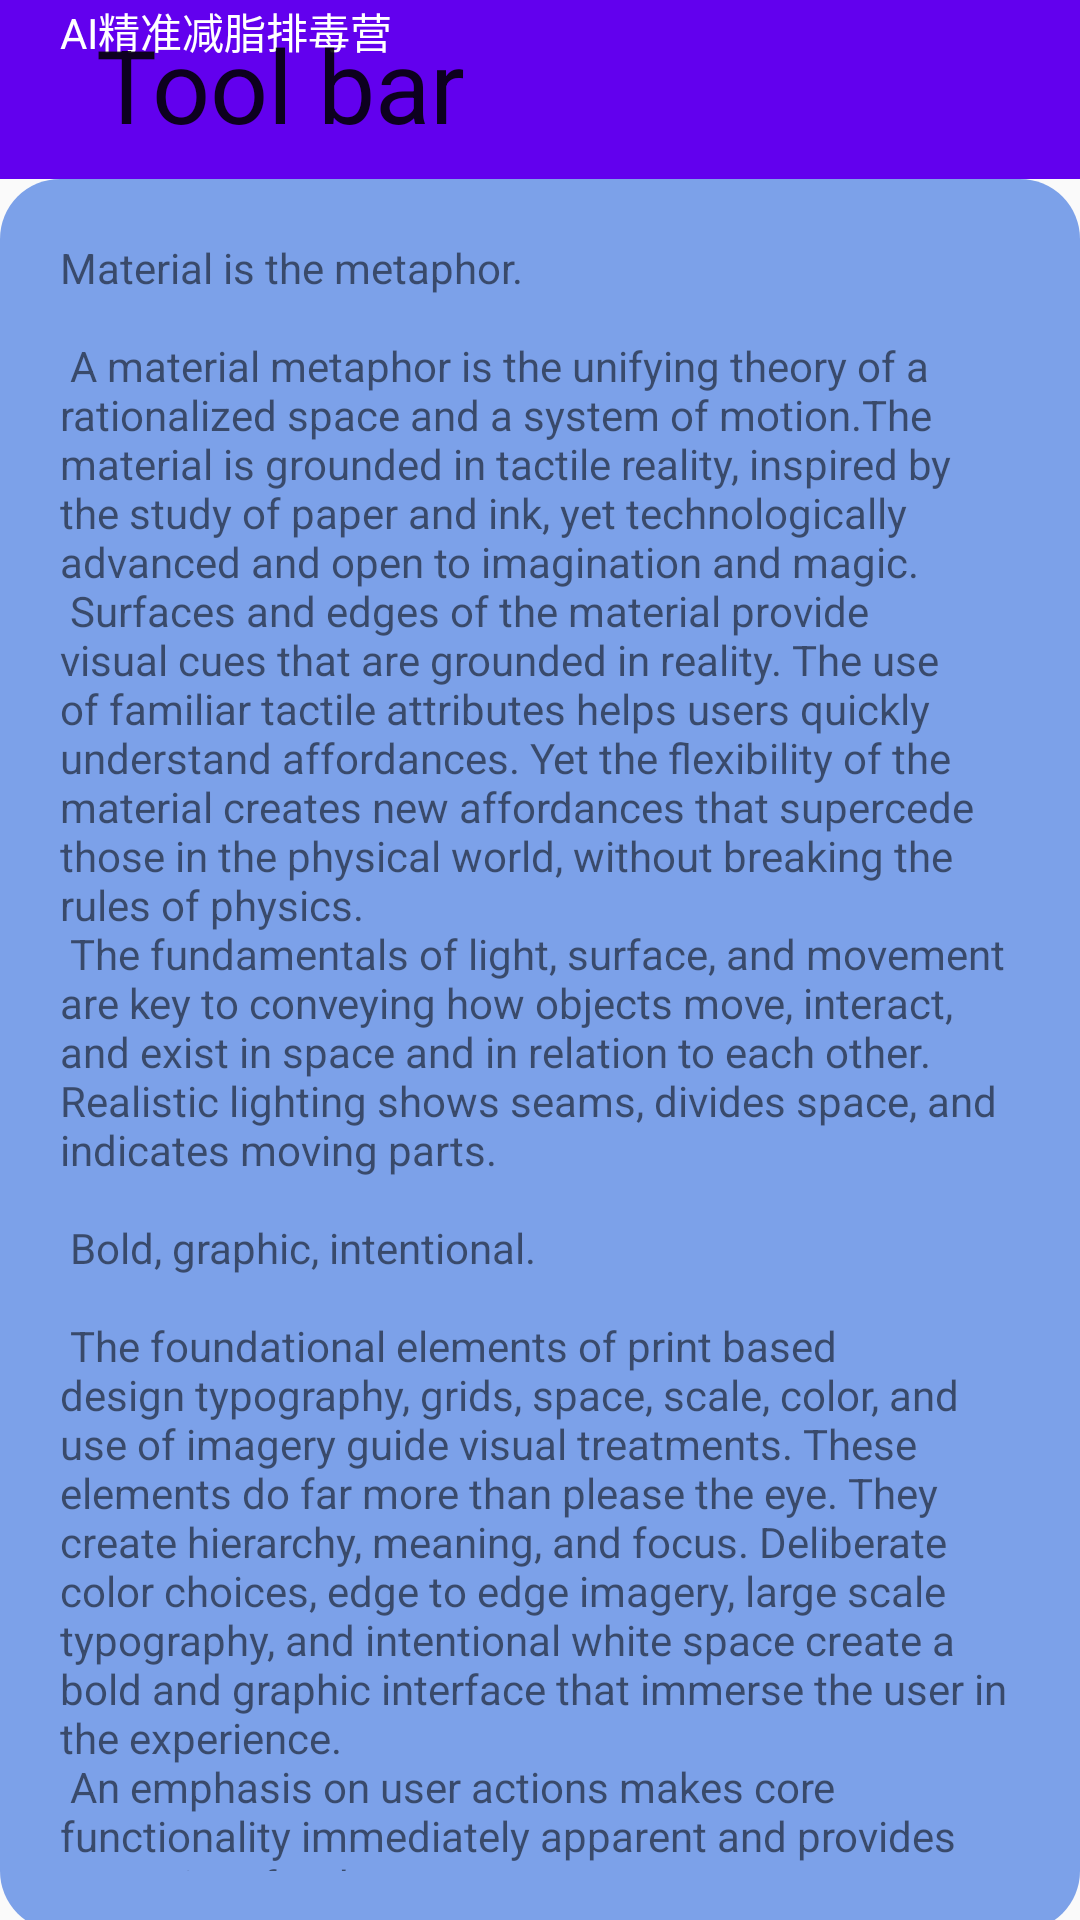

Here is an Android app screen rendered from its layout file. Give the layout XML and the strings, colors and styles it references.
<!-- AndroidManifest.xml: application theme AppTheme -->
<!-- res/layout/sample_1.xml -->
<?xml version="1.0" encoding="utf-8"?>
<android.support.design.widget.CoordinatorLayout
    xmlns:android="http://schemas.android.com/apk/res/android"
    xmlns:app="http://schemas.android.com/apk/res-auto"
    android:layout_width="match_parent"
    android:layout_height="match_parent">

    <android.support.design.widget.AppBarLayout
        android:id="@+id/appbar"
        android:layout_width="match_parent"

        android:layout_height="wrap_content">


        <android.support.design.widget.CollapsingToolbarLayout
            android:layout_width="match_parent"
            android:layout_height="wrap_content"
            app:expandedTitleGravity="center_vertical|left"
            app:contentScrim="#ffffff"
            app:layout_scrollFlags="scroll|snap|exitUntilCollapsed">

            <ImageView
                android:layout_width="match_parent"
                android:layout_height="wrap_content"
                android:src="@mipmap/timg"
                app:layout_collapseMode="parallax"
                app:layout_collapseParallaxMultiplier="0.7"
                android:adjustViewBounds="true"/>

            <LinearLayout
                android:layout_width="match_parent"
                android:orientation="vertical"
                android:layout_gravity="left|bottom"
                android:layout_marginLeft="20dp"
                android:layout_marginBottom="20dp"
                android:layout_height="wrap_content">
                <TextView
                    android:layout_width="wrap_content"
                    android:textColor="#ffffff"
                    android:textSize="14sp"
                    android:text="AI精准减脂排毒营"
                    android:layout_height="wrap_content" />

                <TextView
                    android:layout_width="wrap_content"
                    android:layout_height="wrap_content" />
            </LinearLayout>
            <android.support.v7.widget.Toolbar
                app:layout_collapseMode="pin"
                android:id="@+id/hook_toolbar"
                android:layout_width="match_parent"
                android:layout_height="?attr/actionBarSize"
                app:title="Tool bar"
                app:titleTextColor="#97B924">

                <TextView
                    android:layout_width="wrap_content"
                    android:layout_height="wrap_content"/>

            </android.support.v7.widget.Toolbar>
        </android.support.design.widget.CollapsingToolbarLayout>


    </android.support.design.widget.AppBarLayout>

    <android.support.v4.widget.NestedScrollView
        android:layout_width="match_parent"
        android:background="@drawable/box_shape"
        app:layout_behavior="@string/appbar_scrolling_view_behavior"
        android:layout_height="wrap_content">
        <TextView
            android:layout_width="match_parent"
            android:layout_height="wrap_content"
            android:text="@string/large_text"/>
    </android.support.v4.widget.NestedScrollView>
</android.support.design.widget.CoordinatorLayout>
<!-- resources referenced by this layout -->
<resources>

</resources>
